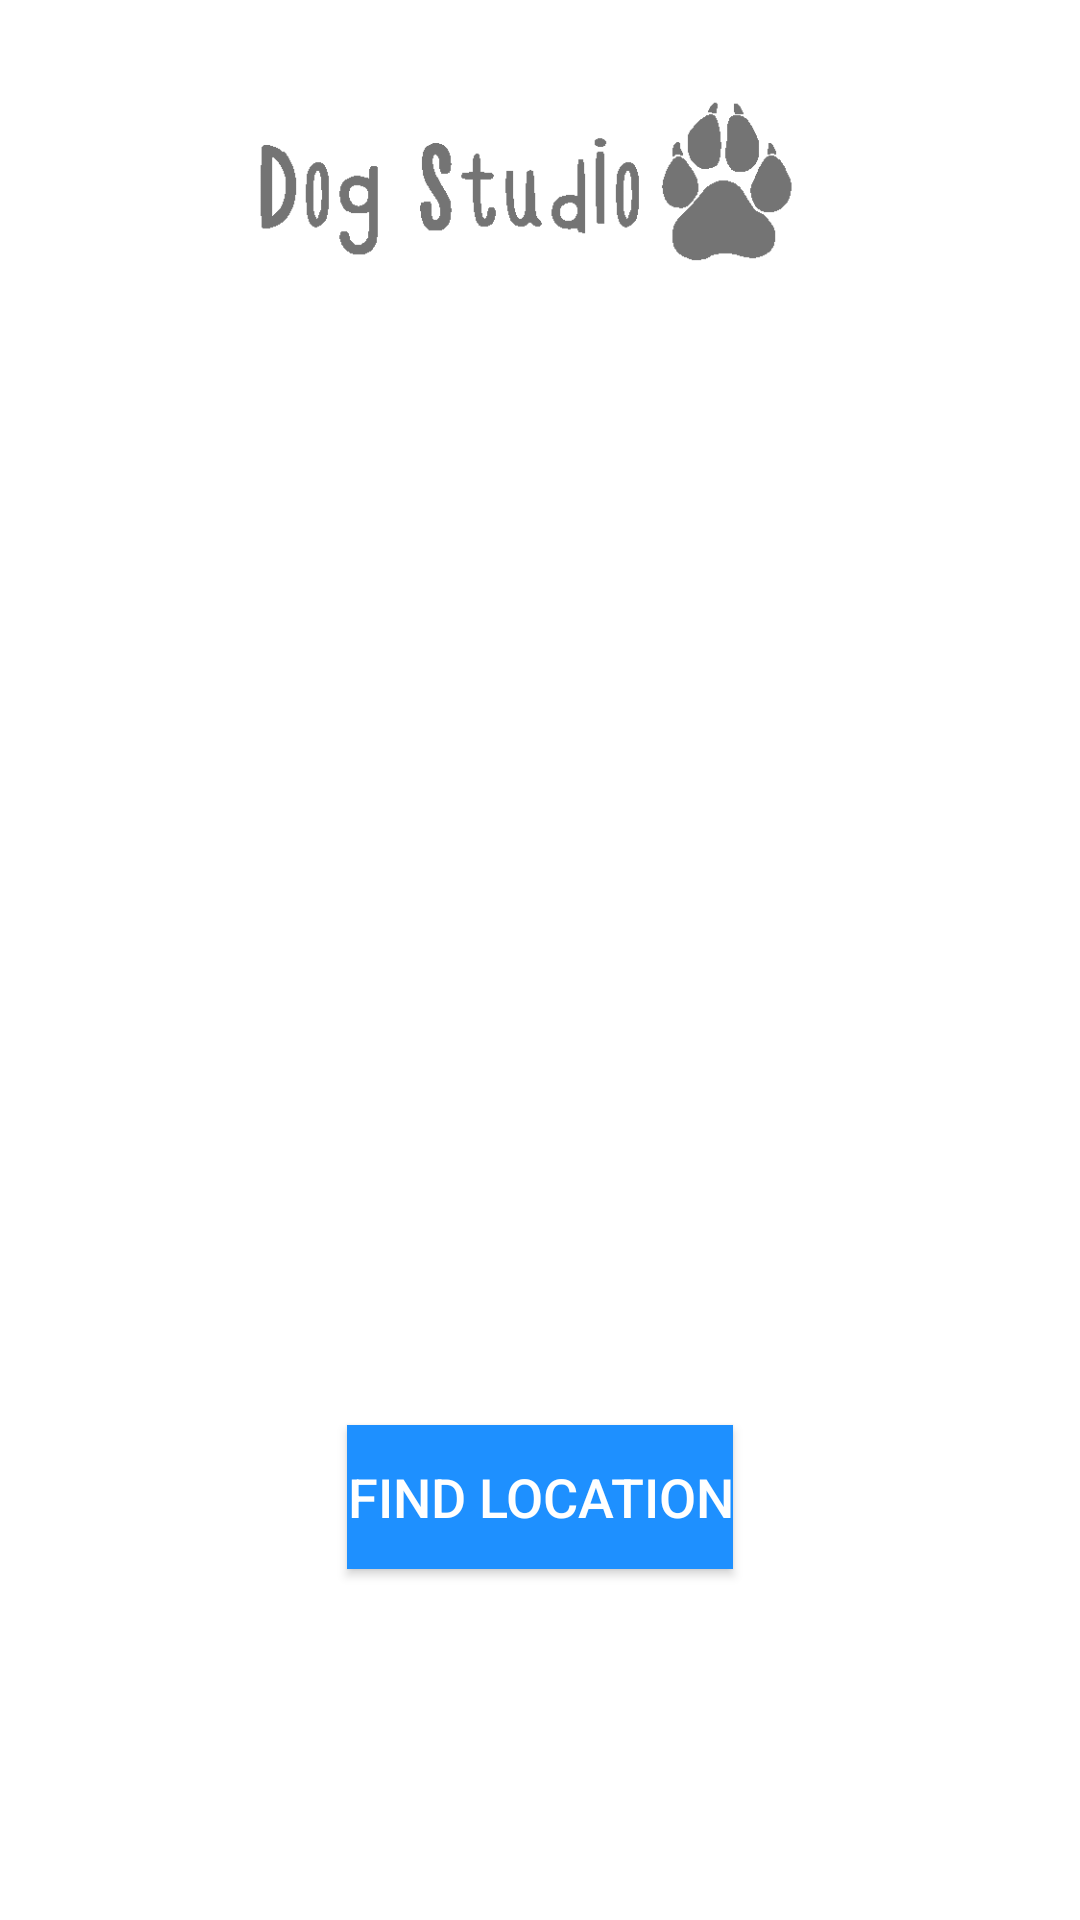

Reconstruct the res/layout file that produces this screen, plus the resources it refers to.
<!-- AndroidManifest.xml: application theme AppTheme -->
<!-- res/layout/content_main.xml -->
<?xml version="1.0" encoding="utf-8"?>
<LinearLayout xmlns:android="http://schemas.android.com/apk/res/android"
    xmlns:tools="http://schemas.android.com/tools"
    xmlns:app="http://schemas.android.com/apk/res-auto" android:layout_width="match_parent"
    android:layout_height="match_parent"
    android:orientation="vertical"
    app:layout_behavior="@string/appbar_scrolling_view_behavior"
    android:background="#FFFFFF"
    tools:context="com.uni.rai.softwareengineeringproject.MainActivity">

    <RelativeLayout
        android:layout_width="match_parent"
        android:layout_height="match_parent"
        android:layout_gravity="end"
        android:layout_weight="0.8">

        <ImageView
            android:layout_width="wrap_content"
            android:layout_height="wrap_content"
            android:id="@+id/imageView"
            android:src="@mipmap/version1"
            android:layout_alignParentTop="true"
            android:layout_centerHorizontal="true" />
    </RelativeLayout>

    <RelativeLayout
        android:layout_width="match_parent"
        android:layout_height="match_parent"
        android:layout_alignParentTop="true"
        android:layout_alignParentLeft="true"
        android:layout_alignParentStart="true"
        android:layout_weight="0.2">

        <ImageView
            android:layout_width="wrap_content"
            android:layout_height="wrap_content"
            android:id="@+id/imageView2"
            android:src="@mipmap/maps2"
            android:layout_above="@+id/button"
            android:layout_centerHorizontal="true" />

        <Button
            android:layout_width="wrap_content"
            android:layout_height="wrap_content"
            android:text="Find Location"
            android:id="@+id/button"
            android:background="#1E90FF"
            android:textSize="18dp"
            android:textColor="#FFFFFF"
            android:layout_marginBottom="117dp"
            android:layout_alignParentBottom="true"
            android:layout_centerHorizontal="true"
            android:onClick="openMap"/>

    </RelativeLayout>
</LinearLayout>
<!-- resources referenced by this layout -->
<resources>
  <!-- mipmap version1: png bitmap (mipmap-xhdpi, 3636 bytes) -->
  <style name="AppTheme" parent="Theme.AppCompat.Light.DarkActionBar">
          <item name="colorPrimary">@color/ColorPrimary</item>
          <item name="colorPrimaryDark">@color/ColorPrimaryDark</item>
          
      </style>
</resources>
